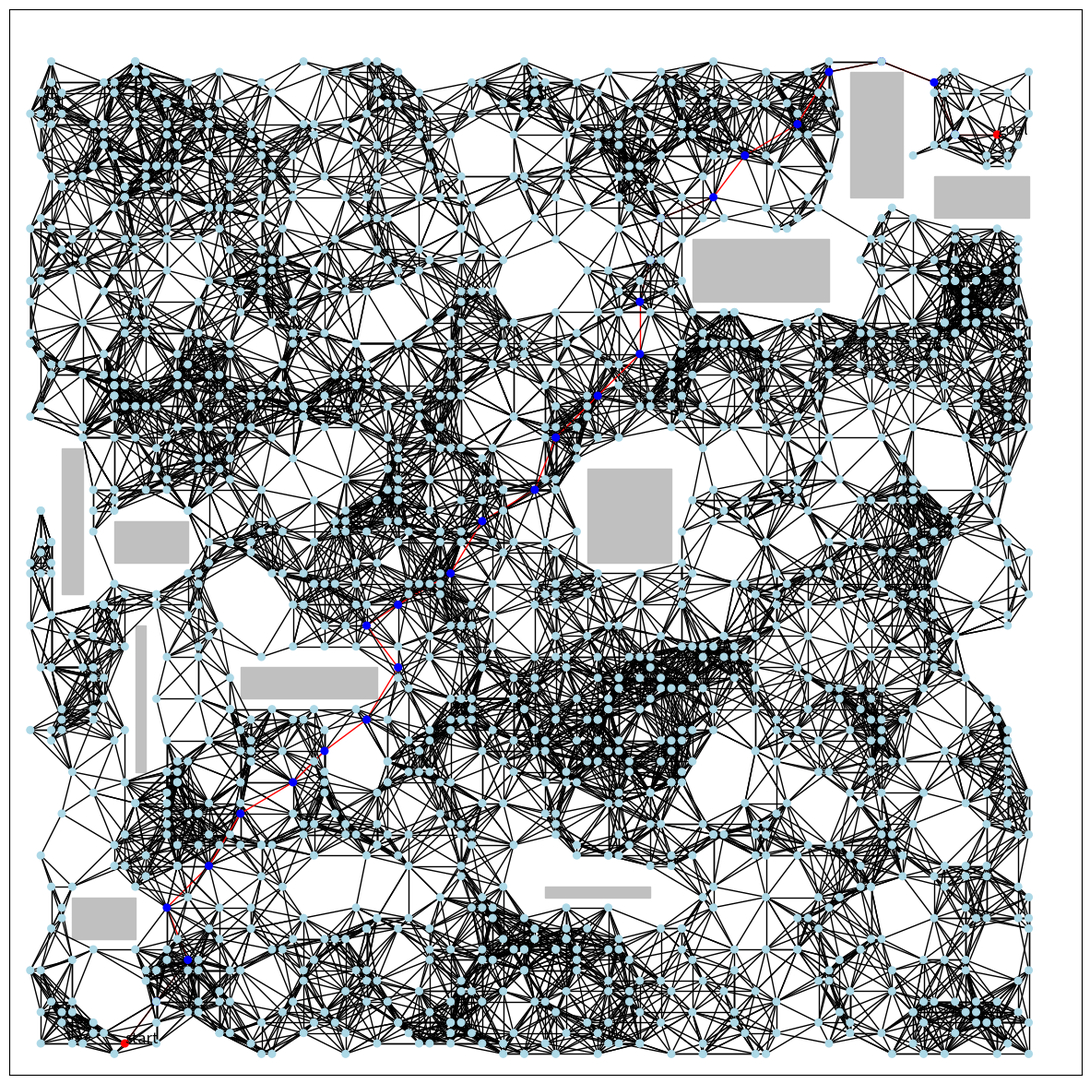

Source code (Python):
import matplotlib.pyplot as plt
import matplotlib.patches as patches
from matplotlib.transforms import Bbox
from matplotlib.path import Path
import networkx as nx
import random
import math


def random_point(r1, r2, bb, name):
    x = random.randrange(r1, r2)
    y = random.randrange(r1, r2)
    for i in bb:
        if collisions(i, x, y):
            x, y = random_point(r1, r2, bb, name)
    if name == 'start' or name == 'goal':
        plt.text(x, y, name, fontsize=12)
    return x, y


def obs_collision(bboxes, bb):
    for b in bboxes:
        if (Bbox.intersection(b, bb)) is not None:
            return True
    return False


def free_path(q_rand, q, bboxes):
    path = Path([q_rand, q])
    for i in bboxes:
        if path.intersects_bbox(i):
            return False
    return True


def node_color(g_nodes, path):
    c = []
    for node in g_nodes:
        if node in path:
            if node == 'start' or node == 'goal':
                c.append('red')
            else:
                c.append('blue')
        else:
            c.append('lightblue')
    return c


def generate_obstacles(obs_number, boxes, fig, range):
    while len(boxes) < obs_number:

        a = random.randrange(0, range)
        b = random.randrange(0, range)
        obs = patches.Rectangle((a, b), random.randint(1, 15), random.randint(1, 15), color='silver')

        if len(boxes) == 0:
            boxes.append(obs.get_bbox())
            fig.gca().add_patch(obs)

        elif len(boxes) > 0 and not obs_collision(boxes, obs.get_bbox()):
            boxes.append(obs.get_bbox())
            fig.gca().add_patch(obs)
        else:
            pass
    return boxes, fig


def collisions(bbox, x, y):
    collision = bbox.contains(x, y)
    return collision


def create_graph(graph, s, e):
    n = {'start': s, 'goal': e}
    graph.add_node('start', text='start')
    graph.add_node('goal', text='goal')
    return graph, n


def get_eps_neighbors(graph_nodes, q_rand, eps):
    neighbors = {}
    for name, q in graph_nodes.items():
        if q != q_rand:
            dist = math.dist(q_rand, q)
            if dist < eps:
                neighbors[name] = q
    return neighbors


def prm(graph, graph_nodes, r1, r2, bboxes, parameter, fig, num_iter):
    node_number = 0
    x = 1
    while len(graph.nodes) < num_iter:
        new_node_and_edges(bboxes, graph, graph_nodes, node_number, parameter, r1, r2)
        node_number += 1

    if not nx.has_path(graph, 'start', 'goal'):
        while not nx.has_path(graph, 'start', 'goal'):
            new_node_and_edges(bboxes, graph, graph_nodes, node_number, parameter, r1, r2)
            node_number += 1

    shortest_path = nx.shortest_path(graph, 'start', 'goal')
    color_map = node_color(graph_nodes.keys(), shortest_path)
    nx.draw_networkx_nodes(graph, pos=graph_nodes, node_color=color_map, node_size=30)

    color = ['red' if i in shortest_path and j in shortest_path else 'black' for (i, j) in graph.edges()]
    nx.draw_networkx_edges(graph, pos=graph_nodes, edge_color=color)

    print(node_number)

    '''print('\nInsieme dei nodi vicini calcolato con: ' + alg, '\nNumero nodi nel shortest_path: ',
        len(shortest_path),
        '\nNumero di componenti connesse: ', nx.number_connected_components(graph),
        '\nNumero nodi generati nel grafo', graph.order())'''


def new_node_and_edges(bboxes, graph, graph_nodes, node_number, parameter, r1, r2):
    q_rand = random_point(r1, r2, bboxes, str(node_number))
    graph_nodes[str(node_number)] = q_rand
    graph.add_node(str(node_number), text=str(node_number))
    neighbours = get_eps_neighbors(graph_nodes, q_rand, parameter)
    for name, q in neighbours.items():
        if free_path(q_rand, q, bboxes):
            graph.add_edge(str(node_number), name)
    '''  per fare il plot delle figure per creare il video, commentando if j == n_iter-1
        if nx.has_path(graph, 'start', 'goal') and len(graph.nodes) >= n_node:
            shortest_path = nx.shortest_path(graph, 'start', 'goal')
            color_map = node_color(dict_nodes.keys(), shortest_path)
            color = ['red' if i in shortest_path and j in shortest_path else 'black' for (i, j) in graph.edges()]
        else:
            color_map = ['red' if i == 'start' or i == 'goal' else 'lightblue' for i in graph.nodes()]
            color = 'black'

        # nx.draw(graph, pos=dict_nodes, ax=ax, node_size=30, node_color=color_map, edge_color=color)
        nx.draw_networkx_nodes(graph, pos=dict_nodes, nodelist=list(dict_nodes.keys()),
                               node_color=color_map, node_size=30, ax=ax)
        nx.draw_networkx_edges(graph, pos=edges, edge_color=color, ax=ax, width=0.5)

        ax.set_title('PRM con ' + alg)
        ax.set(xlim=(-2, 75), ylim=(-2, 75))

        # plt.pause(0.001)

        # plt.savefig(alg + '_img_' + str(x) + '.png')
        # x += 1
        '''


def main():
    obs_number = 10
    eps = 6
    num_iter = 1000

    fig = plt.figure(figsize=(15, 15))
    c_obs = []
    c_obs, fig = generate_obstacles(obs_number, c_obs, fig, 100)

    start = random_point(2, 20, c_obs, 'start')
    goal = random_point(80, 98, c_obs, 'goal')

    graph = nx.Graph()
    graph, nodes_g = create_graph(graph, start, goal)
    prm(graph, nodes_g, 2, 98, c_obs, eps, fig, num_iter)

    plt.xlim(0, 102)
    plt.ylim(0, 102)
    plt.show()


if __name__ == '__main__':
    main()
